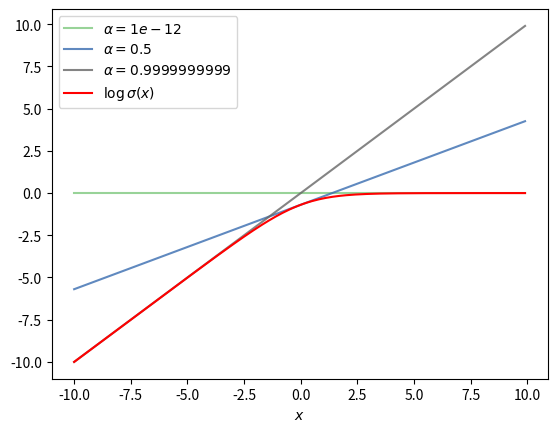

Python code for this plot: (Note: this script raises an exception after producing the figure.)
import matplotlib.pyplot as plt
import matplotlib.colors as colors
import matplotlib.cm as cmx
import numpy as np

jet = cm = plt.get_cmap('Accent') 
cNorm  = colors.Normalize(vmin=0, vmax=2)
scalarMap = cmx.ScalarMappable(norm=cNorm, cmap=jet)

sig = lambda x: 1 / (1 + np.exp(-1 * x))
log_sig = lambda x: np.log(sig(x))
H = lambda alpha : -1 * alpha * np.log(alpha) - (1 - alpha) * np.log(1 - alpha)
H_x = lambda alpha, x: alpha * x - H(alpha)


X = np.arange(-10, 10, 0.1)

sig_x = [sig(x) for x in X]
log_sig_x = [log_sig(x) for x in X]



for i, a in enumerate([0.000000000001, 0.5, 0.9999999999]):
    H_xs = [H_x(a, x) for x in X]
    plt.plot(X, H_xs, label=r"$\alpha = {0}$".format(a), \
        color=scalarMap.to_rgba(i), alpha=0.8)

plt.plot(X, log_sig_x, label=r"$\log\sigma(x)$", color='red')
plt.xlabel(r"$x$")

plt.legend()
plt.savefig("Figures/bounds.pdf", format="pdf")
plt.show()

plt.plot(np.arange(0.0000001, 0.999999999, 0.01), [H(a) for a in np.arange(0, 1, 0.01)],\
    label=r"$H(\alpha)$")
plt.ylabel(r"$H(\alpha)$")
plt.xlabel(r"$x$")
plt.legend()
plt.savefig("Figures/H_x.pdf", format="pdf")
